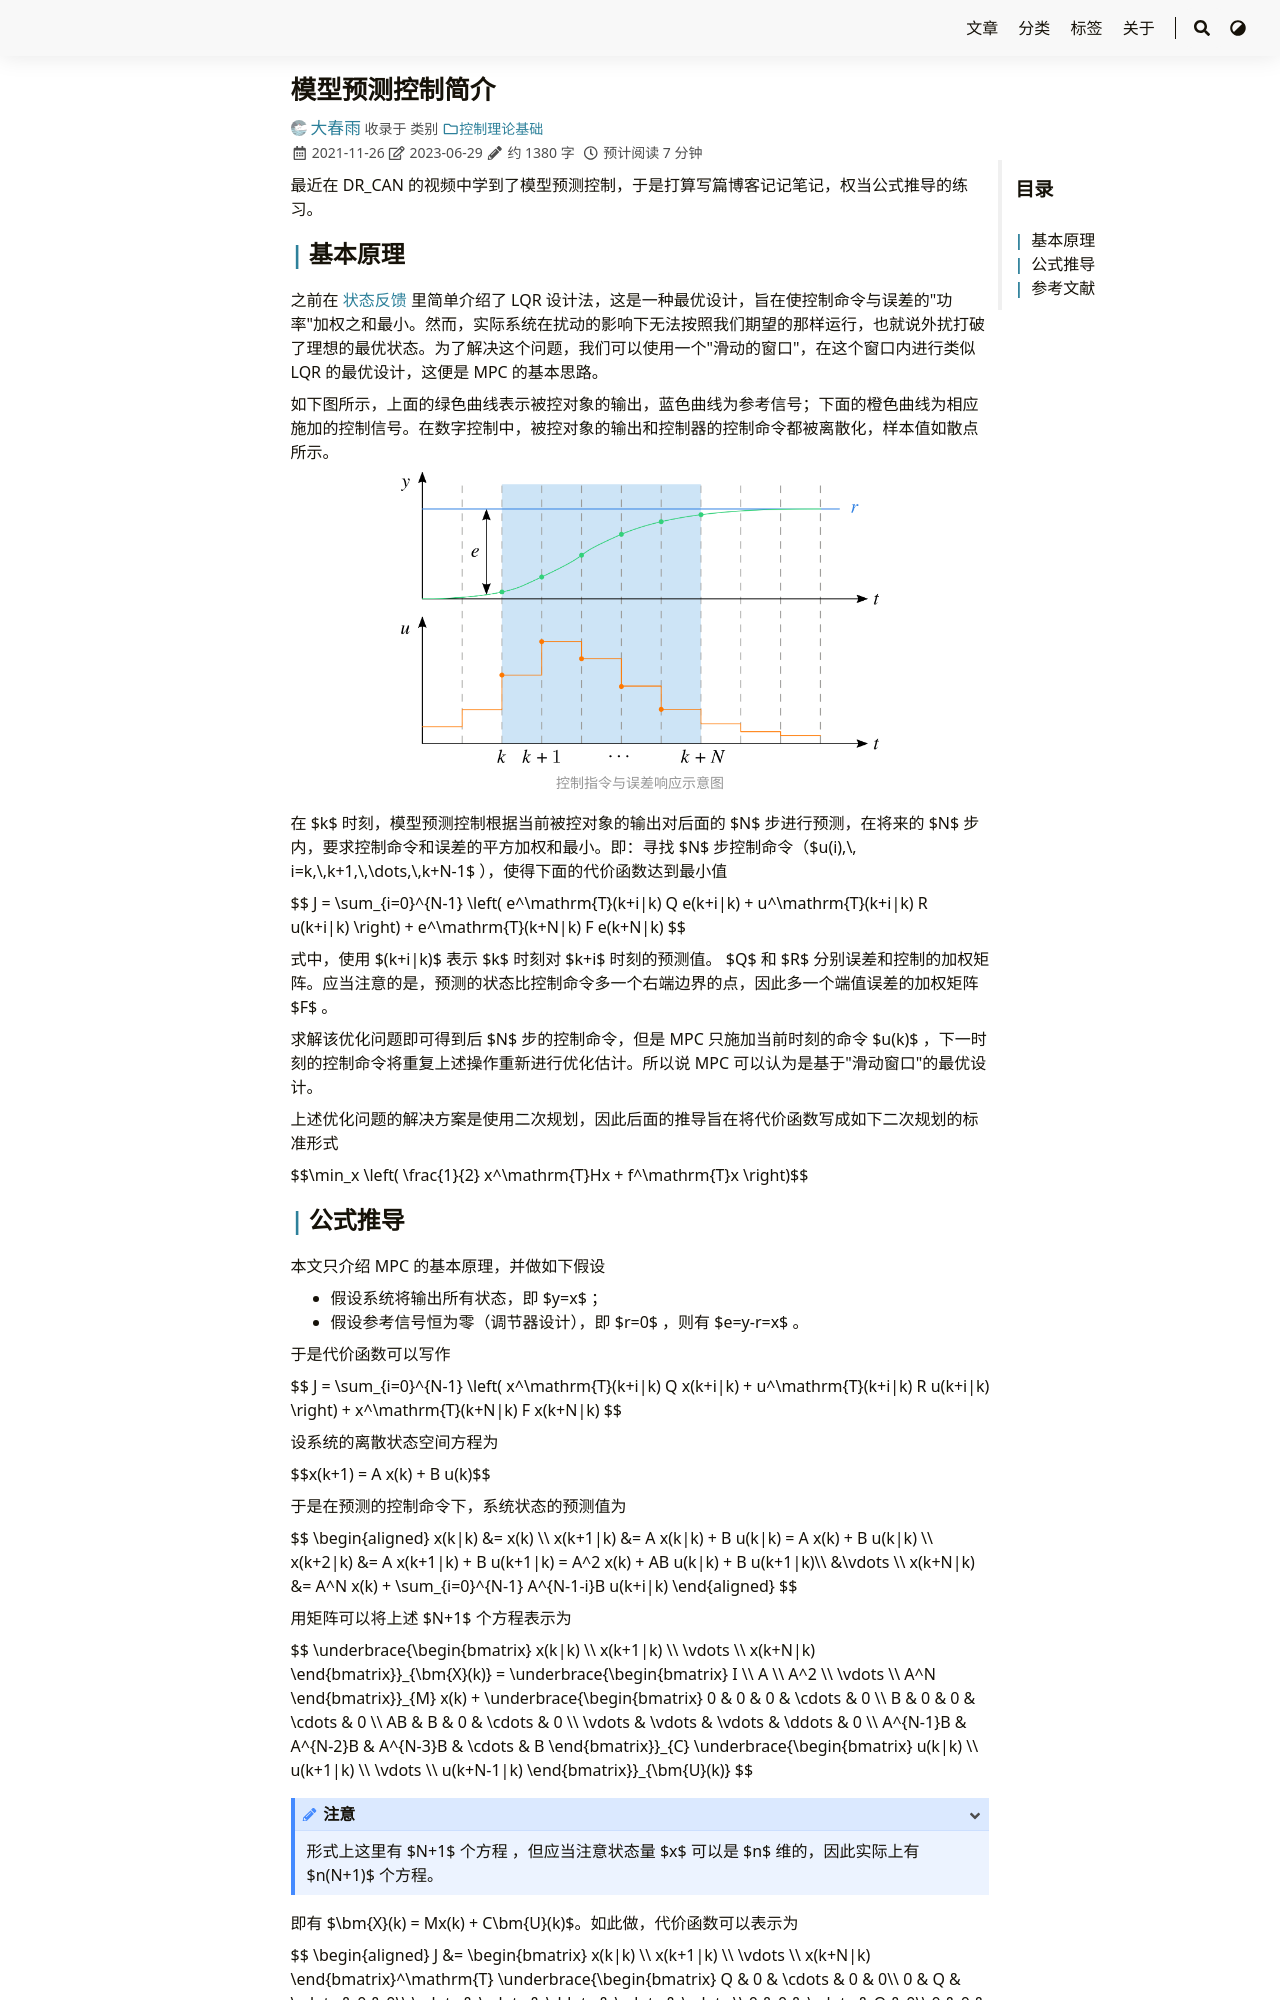

repository: iChunyu/iChunyu.github.io · page: modelpreditivecontrol/index.html · generator: sphinx

---
title: "模型预测控制简介"
date: 2021-11-26T21:39:17+08:00
tags: ["模型预测控制","MPC"]
categories: ["控制理论基础"]
draft: false
---

最近在 DR_CAN 的视频中学到了模型预测控制，于是打算写篇博客记记笔记，权当公式推导的练习。

<!--more-->

## 基本原理

之前在 [状态反馈]({{< ref "../MC02-StateFeedback/index.md" >}}) 里简单介绍了 LQR 设计法，这是一种最优设计，旨在使控制命令与误差的"功率"加权之和最小。然而，实际系统在扰动的影响下无法按照我们期望的那样运行，也就说外扰打破了理想的最优状态。为了解决这个问题，我们可以使用一个"滑动的窗口"，在这个窗口内进行类似 LQR 的最优设计，这便是 MPC 的基本思路。

如下图所示，上面的绿色曲线表示被控对象的输出，蓝色曲线为参考信号；下面的橙色曲线为相应施加的控制信号。在数字控制中，被控对象的输出和控制器的控制命令都被离散化，样本值如散点所示。

<div align=center>
    <img src=MPC.png width=70% />
</div>

在 $k$ 时刻，模型预测控制根据当前被控对象的输出对后面的 $N$ 步进行预测，在将来的 $N$ 步内，要求控制命令和误差的平方加权和最小。即：寻找 $N$ 步控制命令（{{< math >}}$u(i),\, i=k,\,k+1,\,\dots,\,k+N-1${{< /math >}} ），使得下面的代价函数达到最小值

{{< math >}}$$
J = \sum_{i=0}^{N-1} \left( 
        e^\mathrm{T}(k+i|k) Q e(k+i|k) 
        + u^\mathrm{T}(k+i|k) R u(k+i|k) 
        \right) 
    + e^\mathrm{T}(k+N|k) F e(k+N|k)
$${{< /math >}}

式中，使用 $(k+i|k)$ 表示 $k$ 时刻对 $k+i$ 时刻的预测值。 $Q$ 和 $R$ 分别误差和控制的加权矩阵。应当注意的是，预测的状态比控制命令多一个右端边界的点，因此多一个端值误差的加权矩阵 $F$ 。

求解该优化问题即可得到后 $N$ 步的控制命令，但是 MPC 只施加当前时刻的命令 $u(k)$ ，下一时刻的控制命令将重复上述操作重新进行优化估计。所以说 MPC 可以认为是基于"滑动窗口"的最优设计。

上述优化问题的解决方案是使用二次规划，因此后面的推导旨在将代价函数写成如下二次规划的标准形式

{{< math >}}$$\min_x \left( \frac{1}{2} x^\mathrm{T}Hx + f^\mathrm{T}x \right)$${{< /math >}}
